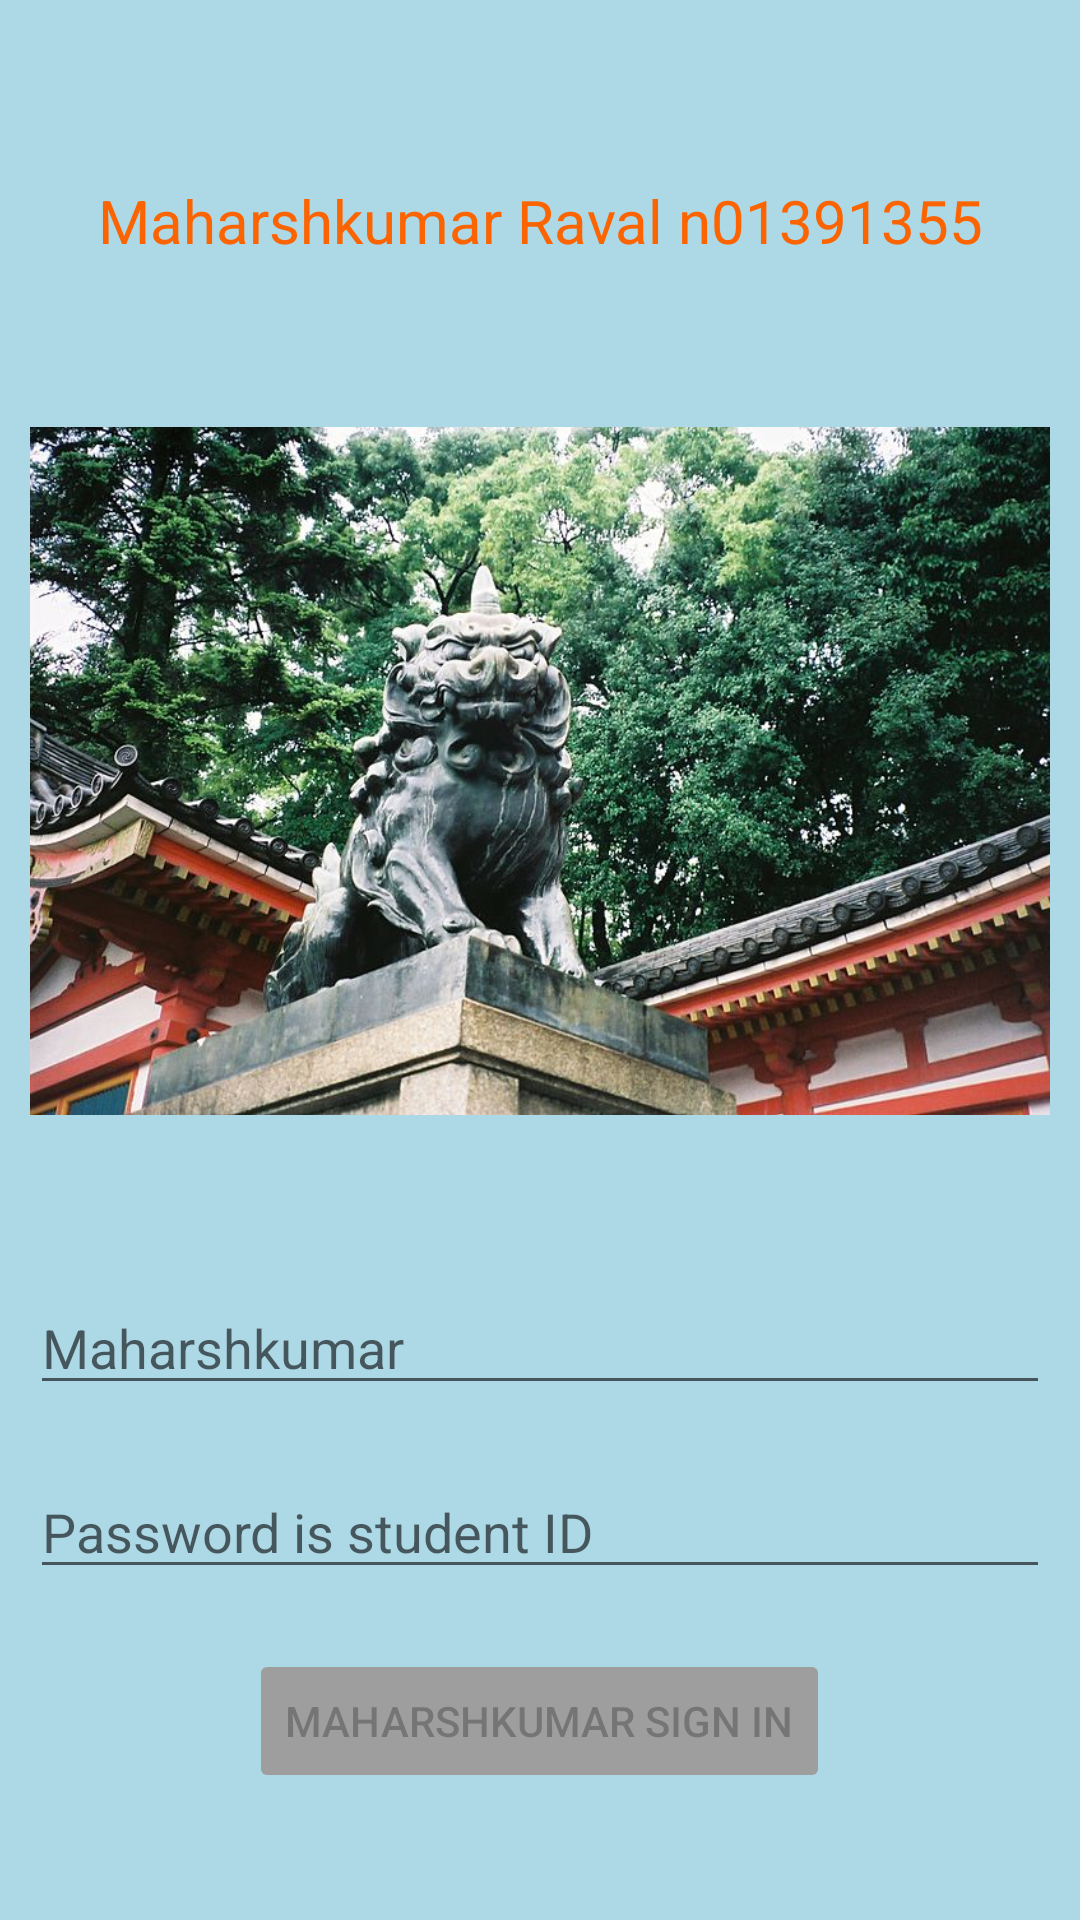

This screen was rendered from an Android layout file. Write that file and the resources it references.
<!-- AndroidManifest.xml: application theme Theme.MaharshkumarTest2 -->
<!-- res/layout/activity_main.xml -->
<?xml version="1.0" encoding="utf-8"?>
<LinearLayout
    xmlns:android="http://schemas.android.com/apk/res/android"
    xmlns:app="http://schemas.android.com/apk/res-auto"
    xmlns:tools="http://schemas.android.com/tools"
    android:layout_width="match_parent"
    android:layout_height="match_parent"
    android:background="@color/blue"
    tools:context=".MaharshkumarActivity1"
    android:orientation="vertical"
    android:padding="10dp">

    <TextView
        android:id="@+id/uts12"
        android:layout_width="match_parent"
        android:layout_height="wrap_content"
        android:layout_marginTop="50dp"
        android:text="Maharshkumar Raval n01391355"
        android:textColor="#FB6400"
        android:textSize="20sp"
        android:gravity="center"
        />

    <ImageView
        android:layout_width="match_parent"
        android:layout_height="300dp"
        android:layout_marginTop="20dp"
        android:src="@drawable/lion"
        />


    <EditText
        android:id="@+id/edtUname"
        android:layout_width="match_parent"
        android:layout_height="wrap_content"
        android:layout_marginTop="20dp"
        android:hint="@string/editHint1"
        android:inputType="textPersonName"
        android:maxLength="10"
        />


    <EditText
        android:id="@+id/edtUpass"
        android:layout_width="match_parent"
        android:layout_height="wrap_content"
        android:layout_marginTop="20dp"
        android:hint="@string/passHint"
        android:inputType="numberPassword"
        android:maxLength="8"
        />

    <Button
        android:id="@+id/btn1"
        android:layout_width="wrap_content"
        android:layout_height="wrap_content"
        android:layout_marginTop="20dp"
        android:layout_gravity="center"
        android:backgroundTint="@color/grey"
        android:text="@string/btnTxt"
        android:clickable="false"
        android:enabled="false"/>

</LinearLayout>
<!-- resources referenced by this layout -->
<resources>
  <color name="blue">#add8e6</color>
  <color name="grey">#9e9e9e</color>
  <!-- drawable lion: jpg bitmap (drawable-v24, 155442 bytes) -->
  <string name="btnTxt">Maharshkumar Sign In</string>
  <string name="editHint1">Maharshkumar</string>
  <string name="passHint">Password is student ID</string>
  <style name="Theme.MaharshkumarTest2" parent="Theme.MaterialComponents.DayNight.DarkActionBar">
          
          <item name="colorPrimary">@color/purple_500</item>
          <item name="colorPrimaryVariant">@color/purple_700</item>
          <item name="colorOnPrimary">@color/white</item>
          
          <item name="colorSecondary">@color/teal_200</item>
          <item name="colorSecondaryVariant">@color/teal_700</item>
          <item name="colorOnSecondary">@color/black</item>
          
          <item name="android:statusBarColor" tools:targetApi="l">?attr/colorPrimaryVariant</item>
          
      </style>
  <color name="purple_500">#FF6200EE</color>
  <color name="purple_700">#FF3700B3</color>
  <color name="white">#FFFFFFFF</color>
  <color name="teal_200">#FF03DAC5</color>
  <color name="teal_700">#FF018786</color>
  <color name="black">#FF000000</color>
</resources>
